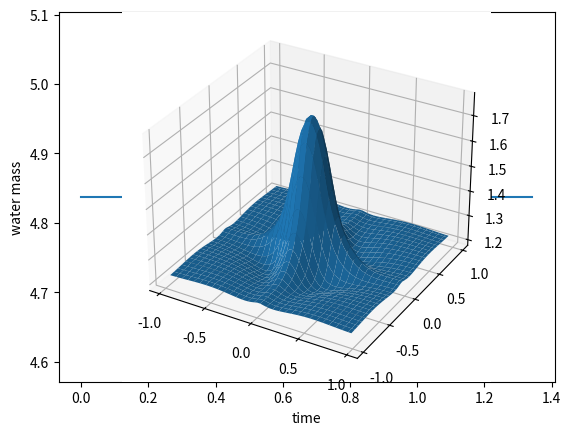

Generate this figure with matplotlib:
import numpy as np
from matplotlib import pyplot as plt
x0, xn, y0, yn = -1, 1, -1, 1
nx = 60
ny = 60
gridx = np.linspace(x0,xn,nx + 2)
gridy = np.linspace(y0,yn,ny + 2)
dx = abs(gridx[1]-gridx[0])
dy = abs(gridy[1]-gridy[0])
h = np.zeros((len(gridy), len(gridx)))
hu = np.zeros((len(gridy), len(gridx)))
hv = np.zeros((len(gridy), len(gridx)))
g = 1
def Init(h,x,y):
    for j in range(len(y)):
        for i in range(len(x)):
            if x[i] < 0.5 and x[i] > -0.5 and y[j] < 0.5 and y[j] > -0.5:
                h[j,i] = 2
            else:
                h[j,i] = 1
    return h

h = Init(h,gridx,gridy)

def flux_x(h,hu,hv):
    return (hu, hu**2/h + g*h**2/2, hu*hv/h)

def flux_y(h,hu,hv):
    return (hv, hu*hv/h, hv**2/h+g*h**2/2)

def maxEigx(h,hu,hv):
    u = hu/h
    return np.abs(u) + np.sqrt(g*h)

def maxEigy(h,hu,hv):
    v = hv/h
    return np.abs(v) + np.sqrt(g*h)

def timeInt(h, hu, hv, nx, ny, dx, dy):
    # Prepare the wall boundary
    h[1:-1,0] = h[1:-1,1]
    h[1:-1,-1] = h[1:-1,-2]
    h[0,1:-1] = h[1,1:-1]
    h[-1,1:-1] = h[-2,1:-1]

    hu[1:-1,0] = -hu[1:-1,1]
    hu[1:-1,-1] = -hu[1:-1,-2]
    hu[0,1:-1] = hu[1,1:-1]
    hu[-1,1:-1] = hu[-2,1:-1]

    hv[1:-1,0] = hv[1:-1,1]
    hv[1:-1,-1] = hv[1:-1,-2]
    hv[0,1:-1] = -hv[1,1:-1]
    hv[-1,1:-1] = -hv[-2,1:-1]
    eigx = maxEigx(h,hu,hv)
    eigy = maxEigy(h,hu,hv)
    dt = 0.4*np.min([dx/(np.max(eigx)), dy/(np.max(eigy))])

    h_  = h.copy()
    hu_ = hu.copy()
    hv_ = hv.copy()
    hfx, hufx, hvfx = flux_x(h_,hu_,hv_)
    hfy, hufy, hvfy = flux_y(h_,hu_,hv_)
    for y in range(1,ny+1):
        for x in range(1,nx+1):

            phiE = 0.5*(hfx[y,x] + hfx[y,x+1]) - \
            0.5*max(abs(eigx[y,x]),abs(eigx[y,x+1]))*(h_[y,x+1] - h_[y,x])
            phiW = 0.5*(hfx[y,x] + hfx[y,x-1]) - \
            0.5*max(abs(eigx[y,x-1]),abs(eigx[y,x]))*(h_[y,x] - h_[y,x-1])

            phiN = 0.5*(hfy[y,x] + hfy[y+1,x]) - \
            0.5*max(abs(eigy[y,x]), abs(eigy[y+1,x]))*(h_[y+1,x] - h_[y,x])
            phiS = 0.5*(hfy[y,x] + hfy[y-1,x]) - \
            0.5*max(abs(eigy[y-1,x]), abs(eigy[y,x]))*(h_[y,x] - h_[y-1,x])

            h[y,x] = h[y,x] - dt/dx*(phiE-phiW) - dt/dy*(phiN-phiS)

            phiE = 0.5*(hufx[y,x] + hufx[y,x+1]) - \
            0.5*max(abs(eigx[y,x]),abs(eigx[y,x+1]))*(hu_[y,x+1] - hu_[y,x])
            phiW = 0.5*(hufx[y,x] + hufx[y,x-1]) - \
            0.5*max(abs(eigx[y,x-1]),abs(eigx[y,x]))*(hu_[y,x] - hu_[y,x-1])

            phiN = 0.5*(hufy[y,x] + hufy[y+1,x]) - \
            0.5*max(abs(eigy[y,x]), abs(eigy[y+1,x]))*(hu_[y+1,x] - hu_[y,x])
            phiS = 0.5*(hufy[y,x] + hufy[y-1,x]) - \
            0.5*max(abs(eigy[y-1,x]), abs(eigy[y,x]))*(hu_[y,x] - hu_[y-1,x])

            hu[y,x] = hu[y,x] - dt/dx*(phiE-phiW) - dt/dy*(phiN-phiS)
        
            phiE = 0.5*(hvfx[y,x] + hvfx[y,x+1]) - \
            0.5*max(abs(eigx[y,x]),abs(eigx[y,x+1]))*(hv_[y,x+1] - hv_[y,x])
            phiW = 0.5*(hvfx[y,x] + hvfx[y,x-1]) - \
            0.5*max(abs(eigx[y,x-1]),abs(eigx[y,x]))*(hv_[y,x] - hv_[y,x-1])

            phiN = 0.5*(hvfy[y,x] + hvfy[y+1,x]) - \
            0.5*max(abs(eigy[y,x]), abs(eigy[y+1,x]))*(hv_[y+1,x] - hv_[y,x])
            phiS = 0.5*(hvfy[y,x] + hvfy[y-1,x]) - \
            0.5*max(abs(eigy[y-1,x]), abs(eigy[y,x]))*(hv_[y,x] - hv_[y-1,x])

            hv[y,x] = hv[y,x] - dt/dx*(phiE-phiW) - dt/dy*(phiN-phiS)
    return h, hu, hv, dt
tf = 1.35
t = 0
total = []
tc = []
while t < tf:
    print(t)
    h, hu, hv, dt = timeInt(h,hu,hv,nx,ny,dx,dy)
    da = dx*dy
    total.append(np.sum(da*h[1:-1,1:-1]))
    tc.append(t)
    t += dt
plt.figure(dpi = 300)
plt.plot(np.array(tc),np.array(total),label = "Total water mass")
plt.xlabel('time')
plt.ylabel('water mass')
plt.show()
ax = plt.axes(projection='3d')
X,Y = np.meshgrid(gridx[1:-1],gridy[1:-1])
ax.plot_surface(X,Y,h[1:-1,1:-1])
plt.show()





